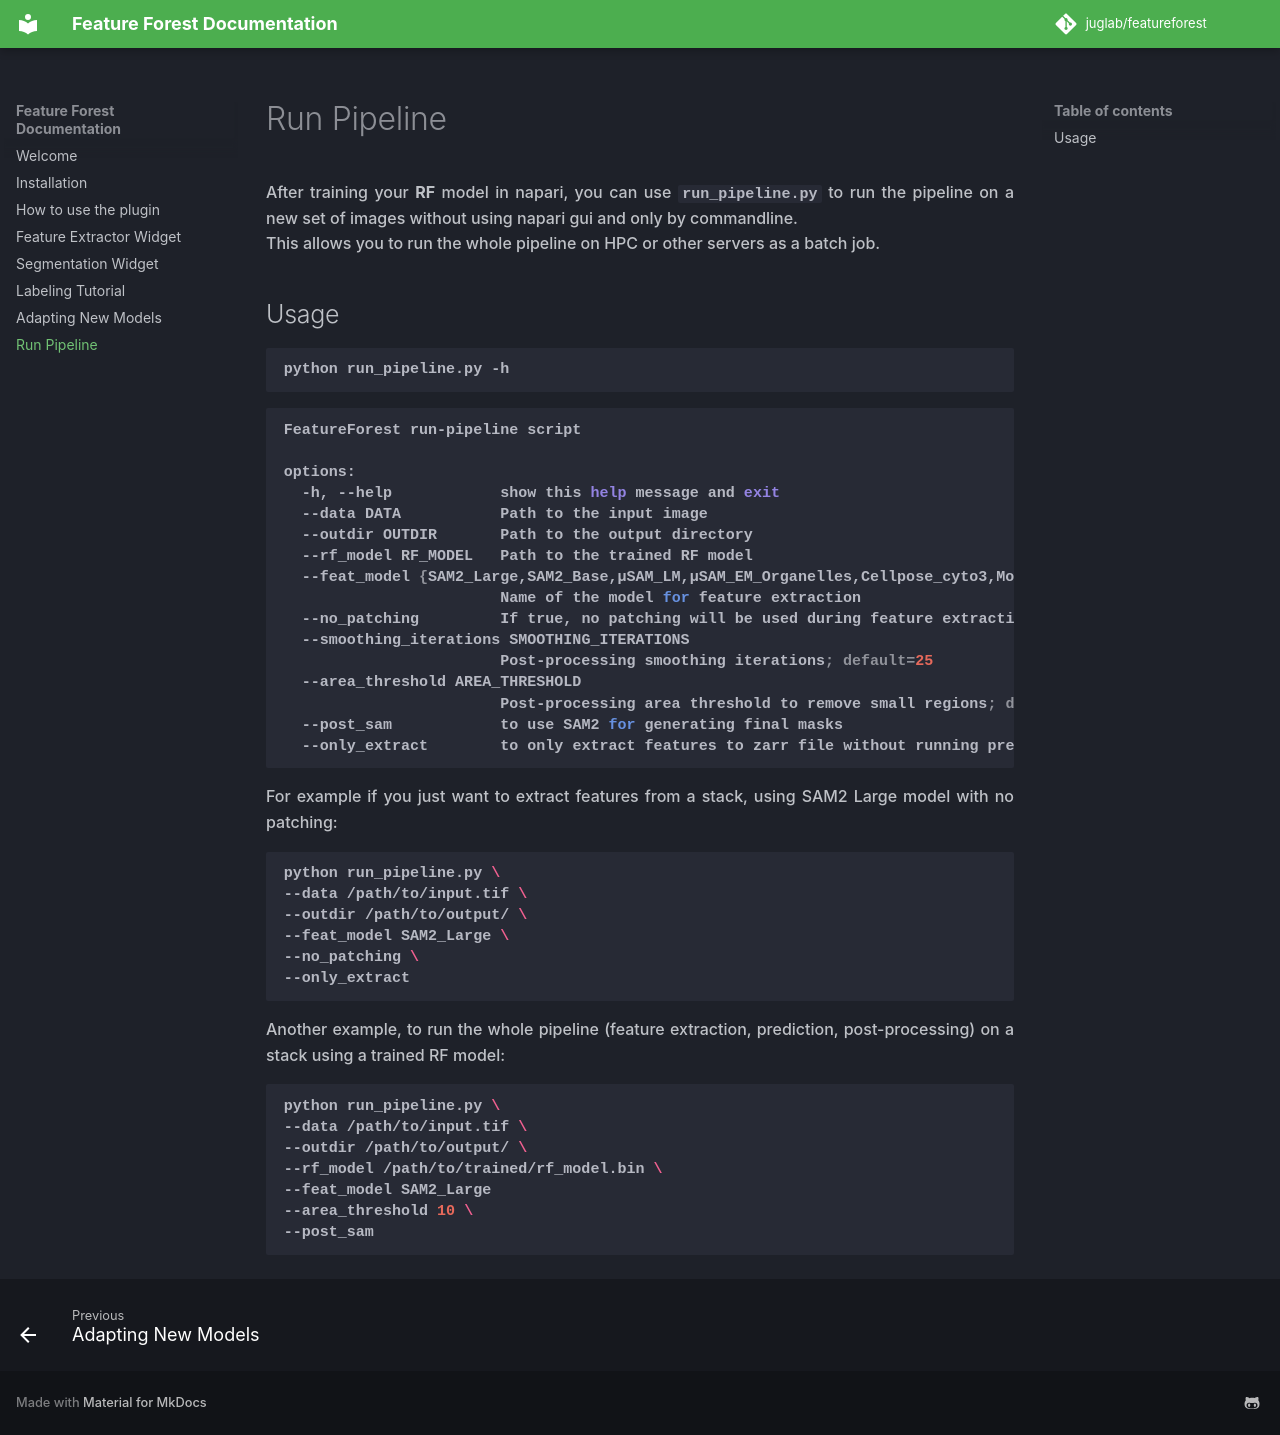

repository: juglab/featureforest · page: run_pipeline/index.html · generator: mkdocs

After training your **RF** model in napari, you can use `run_pipeline.py` to run the pipeline on a new set of images without using napari gui and only by commandline.  
This allows you to run the whole pipeline on HPC or other servers as a batch job.

## Usage
```bash
python run_pipeline.py -h
```

```bash
FeatureForest run-pipeline script

options:
  -h, --help            show this help message and exit
  --data DATA           Path to the input image
  --outdir OUTDIR       Path to the output directory
  --rf_model RF_MODEL   Path to the trained RF model
  --feat_model {SAM2_Large,SAM2_Base,μSAM_LM,μSAM_EM_Organelles,Cellpose_cyto3,MobileSAM,SAM,DinoV2}
                        Name of the model for feature extraction
  --no_patching         If true, no patching will be used during feature extraction
  --smoothing_iterations SMOOTHING_ITERATIONS
                        Post-processing smoothing iterations; default=25
  --area_threshold AREA_THRESHOLD
                        Post-processing area threshold to remove small regions; default=50
  --post_sam            to use SAM2 for generating final masks
  --only_extract        to only extract features to zarr file without running prediction pipeline
```

For example if you just want to extract features from a stack, using SAM2 Large model with no patching:
```bash
python run_pipeline.py \
--data /path/to/input.tif \
--outdir /path/to/output/ \
--feat_model SAM2_Large \
--no_patching \
--only_extract
```

Another example, to run the whole pipeline (feature extraction, prediction, post-processing) on a stack using a trained RF model:
```bash
python run_pipeline.py \
--data /path/to/input.tif \
--outdir /path/to/output/ \
--rf_model /path/to/trained/rf_model.bin \
--feat_model SAM2_Large
--area_threshold 10 \
--post_sam
```
